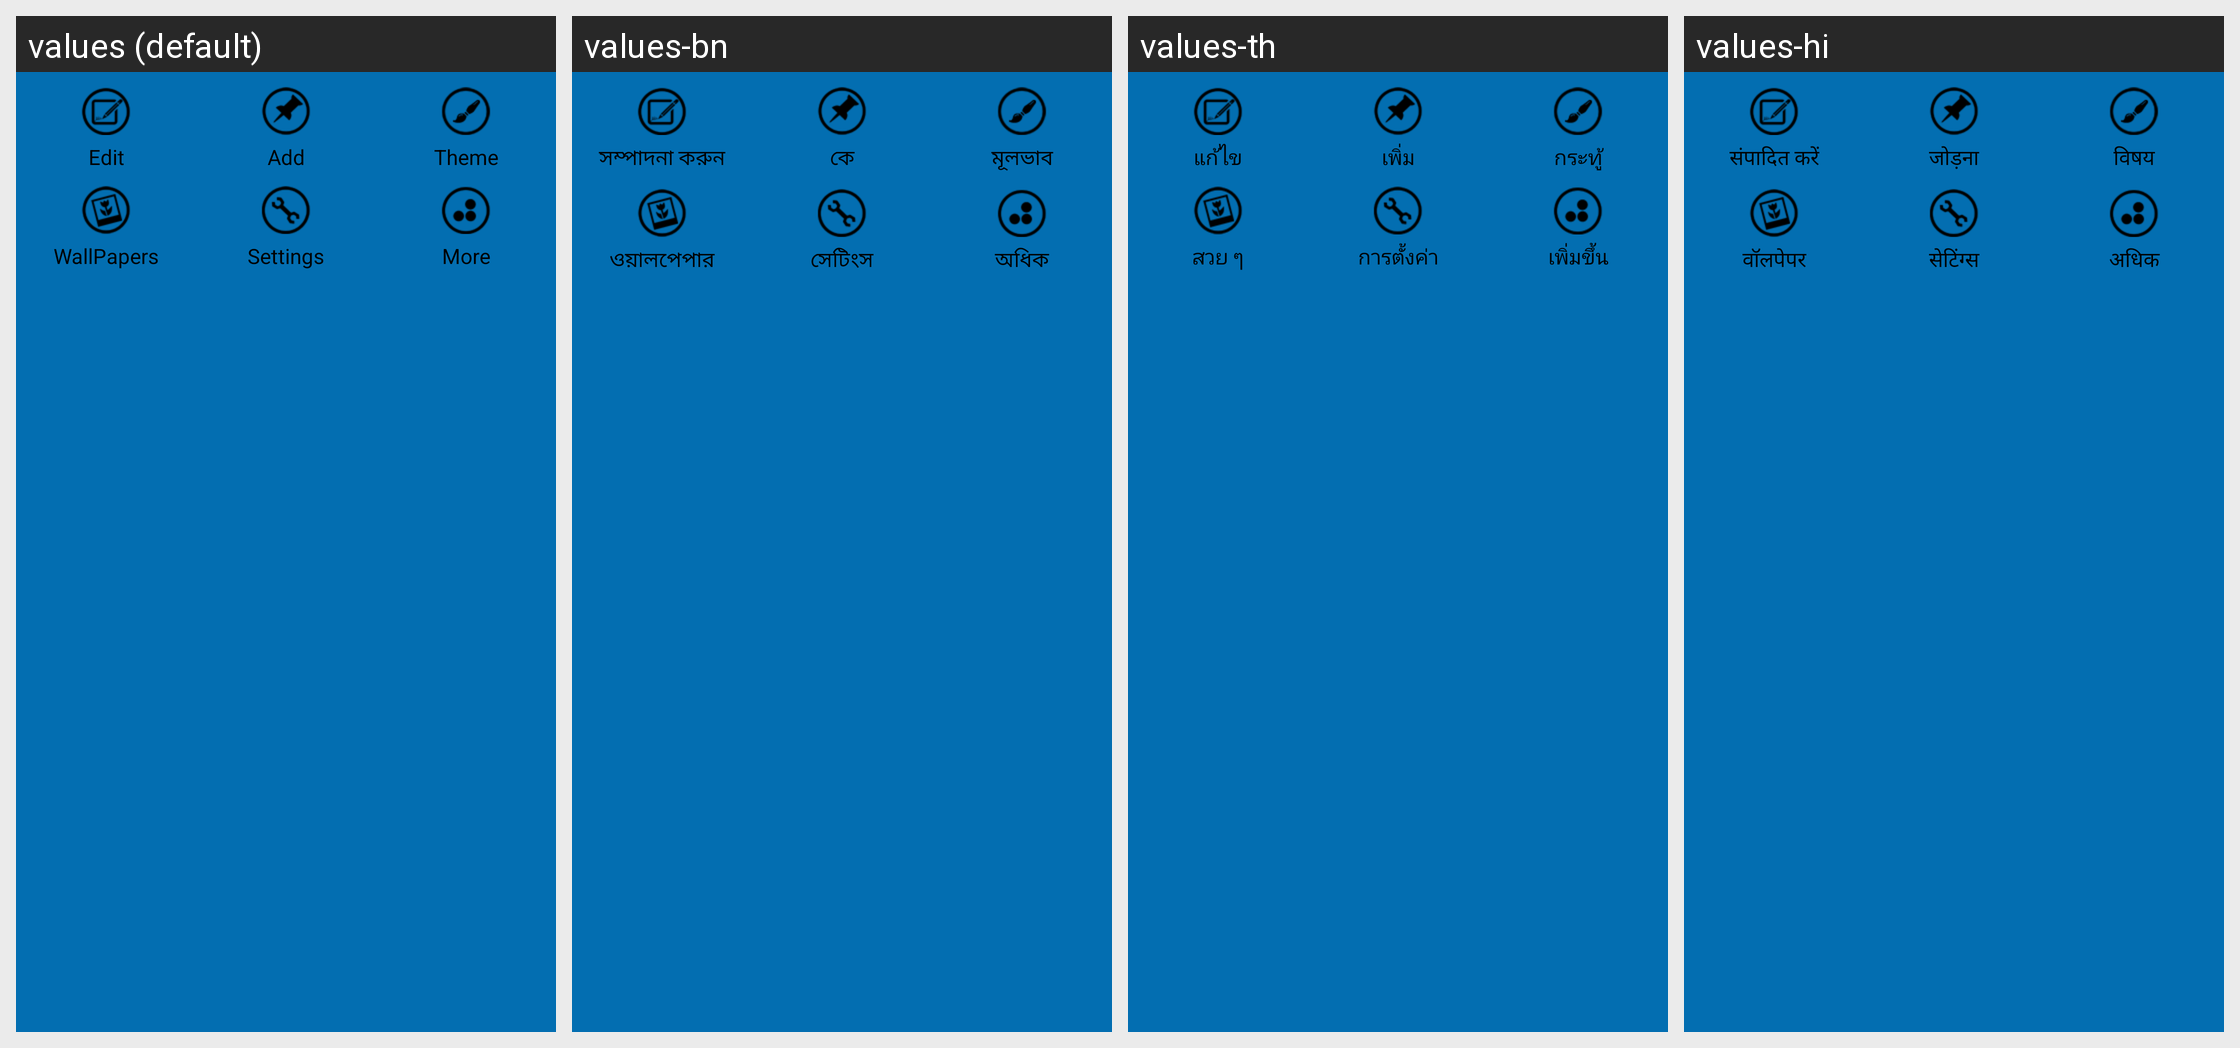

The same Android screen rendered under several of its app's locales, left to right. List the strings drawn on it with the default value and each locale's translation.
Android screen res/layout/layout_menu_black.xml rendered under 4 locales, left to right: values (default), values-bn, values-th, values-hi. Device: Nexus 5 (rendered at 1080×1920; each locale shown at half size, 540×960, under a caption strip naming it); theme Theme.MaterialComponents.DayNight.NoActionBar.
Other locales in the repository, not shown: values-ar, values-es, values-fa, values-fr, values-id, values-in, values-it, values-ms, values-pt, values-ru, values-tr, values-vi, values-zh-rCN, values-zh-rHK, values-zh-rTW.
Strings drawn on this screen, with the default value and each locale's value (text and hints the layout hard-codes, and strings that could not be matched under every locale, appear in the picture but are not listed):

edit_theme
  values: Edit
  values-bn: সম্পাদনা করুন
  values-th: แก้ไข
  values-hi: संपादित करें

add_widget
  values: Add
  values-bn: কে
  values-th: เพิ่ม
  values-hi: जोड़ना

system_theme
  values: Theme
  values-bn: মূলভাব
  values-th: กระทู้
  values-hi: विषय

choose_wallpaper
  values: WallPapers
  values-bn: ওয়ালপেপার
  values-th: สวย ๆ
  values-hi: वॉलपेपर

system_settings
  values: Settings
  values-bn: সেটিংস
  values-th: การตั้งค่า
  values-hi: सेटिंग्स

about_more
  values: More
  values-bn: অধিক
  values-th: เพิ่มขึ้น
  values-hi: अधिक
